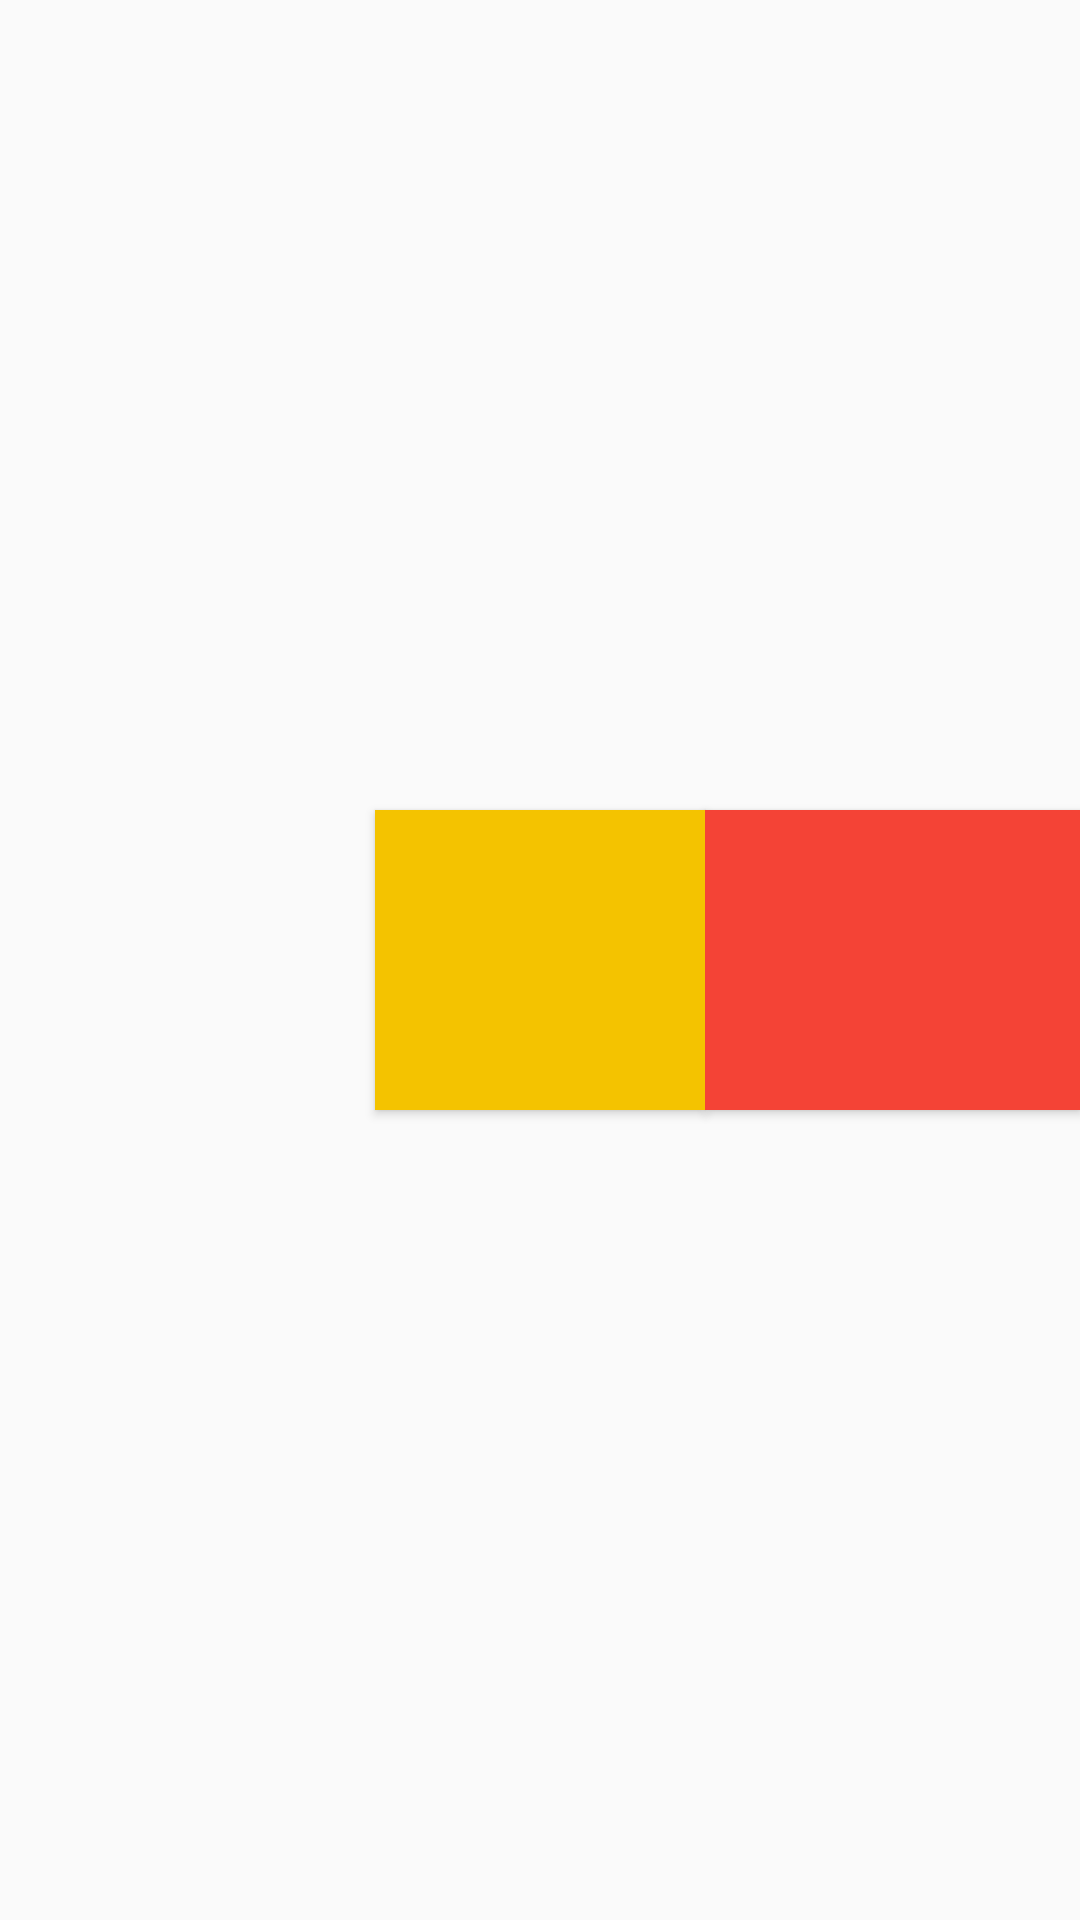

Here is an Android app screen rendered from its layout file. Give the layout XML and the strings, colors and styles it references.
<!-- AndroidManifest.xml: application theme AppTheme -->
<!-- res/layout/back_in_swipe_item.xml -->
<?xml version="1.0" encoding="utf-8"?>
<LinearLayout xmlns:android="http://schemas.android.com/apk/res/android"
    android:orientation="vertical"
    android:layout_width="match_parent"
    android:layout_height="match_parent"
    android:gravity="center">
    <RelativeLayout
        android:layout_width="match_parent"
        android:layout_height="140dp"
        android:background="@drawable/background_front"
        android:id="@+id/back"
        android:gravity="center_vertical">

        <Button
            android:layout_width="110dp"
            android:layout_height="100dp"
            android:id="@+id/buttonEditTrain"

            android:gravity="center_vertical"
            android:background="@color/ColorEdit"
            android:layout_alignParentTop="true"
            android:layout_centerHorizontal="true" />
        <Button
            android:layout_width="140dp"
            android:layout_height="100dp"
            android:id="@+id/buttonDeleteTrain"
            android:gravity="center"
            android:background="@color/ColorPrimary"
            android:layout_alignParentTop="true"
            android:layout_toRightOf="@+id/buttonEditTrain"
            android:layout_toEndOf="@+id/buttonEditTrain" />

    </RelativeLayout>

</LinearLayout>
<!-- resources referenced by this layout -->
<resources>
  <color name="ColorEdit">#f4c300</color>
  <color name="ColorPrimary">#f44336</color>
  <style name="AppTheme" parent="Theme.AppCompat.Light.NoActionBar">
          <item name="colorPrimary">@color/ColorPrimary</item>
          <item name="colorPrimaryDark">@color/ColorPrimaryDark</item>
          
      </style>
  <color name="ColorPrimaryDark">#c62828</color>
</resources>
